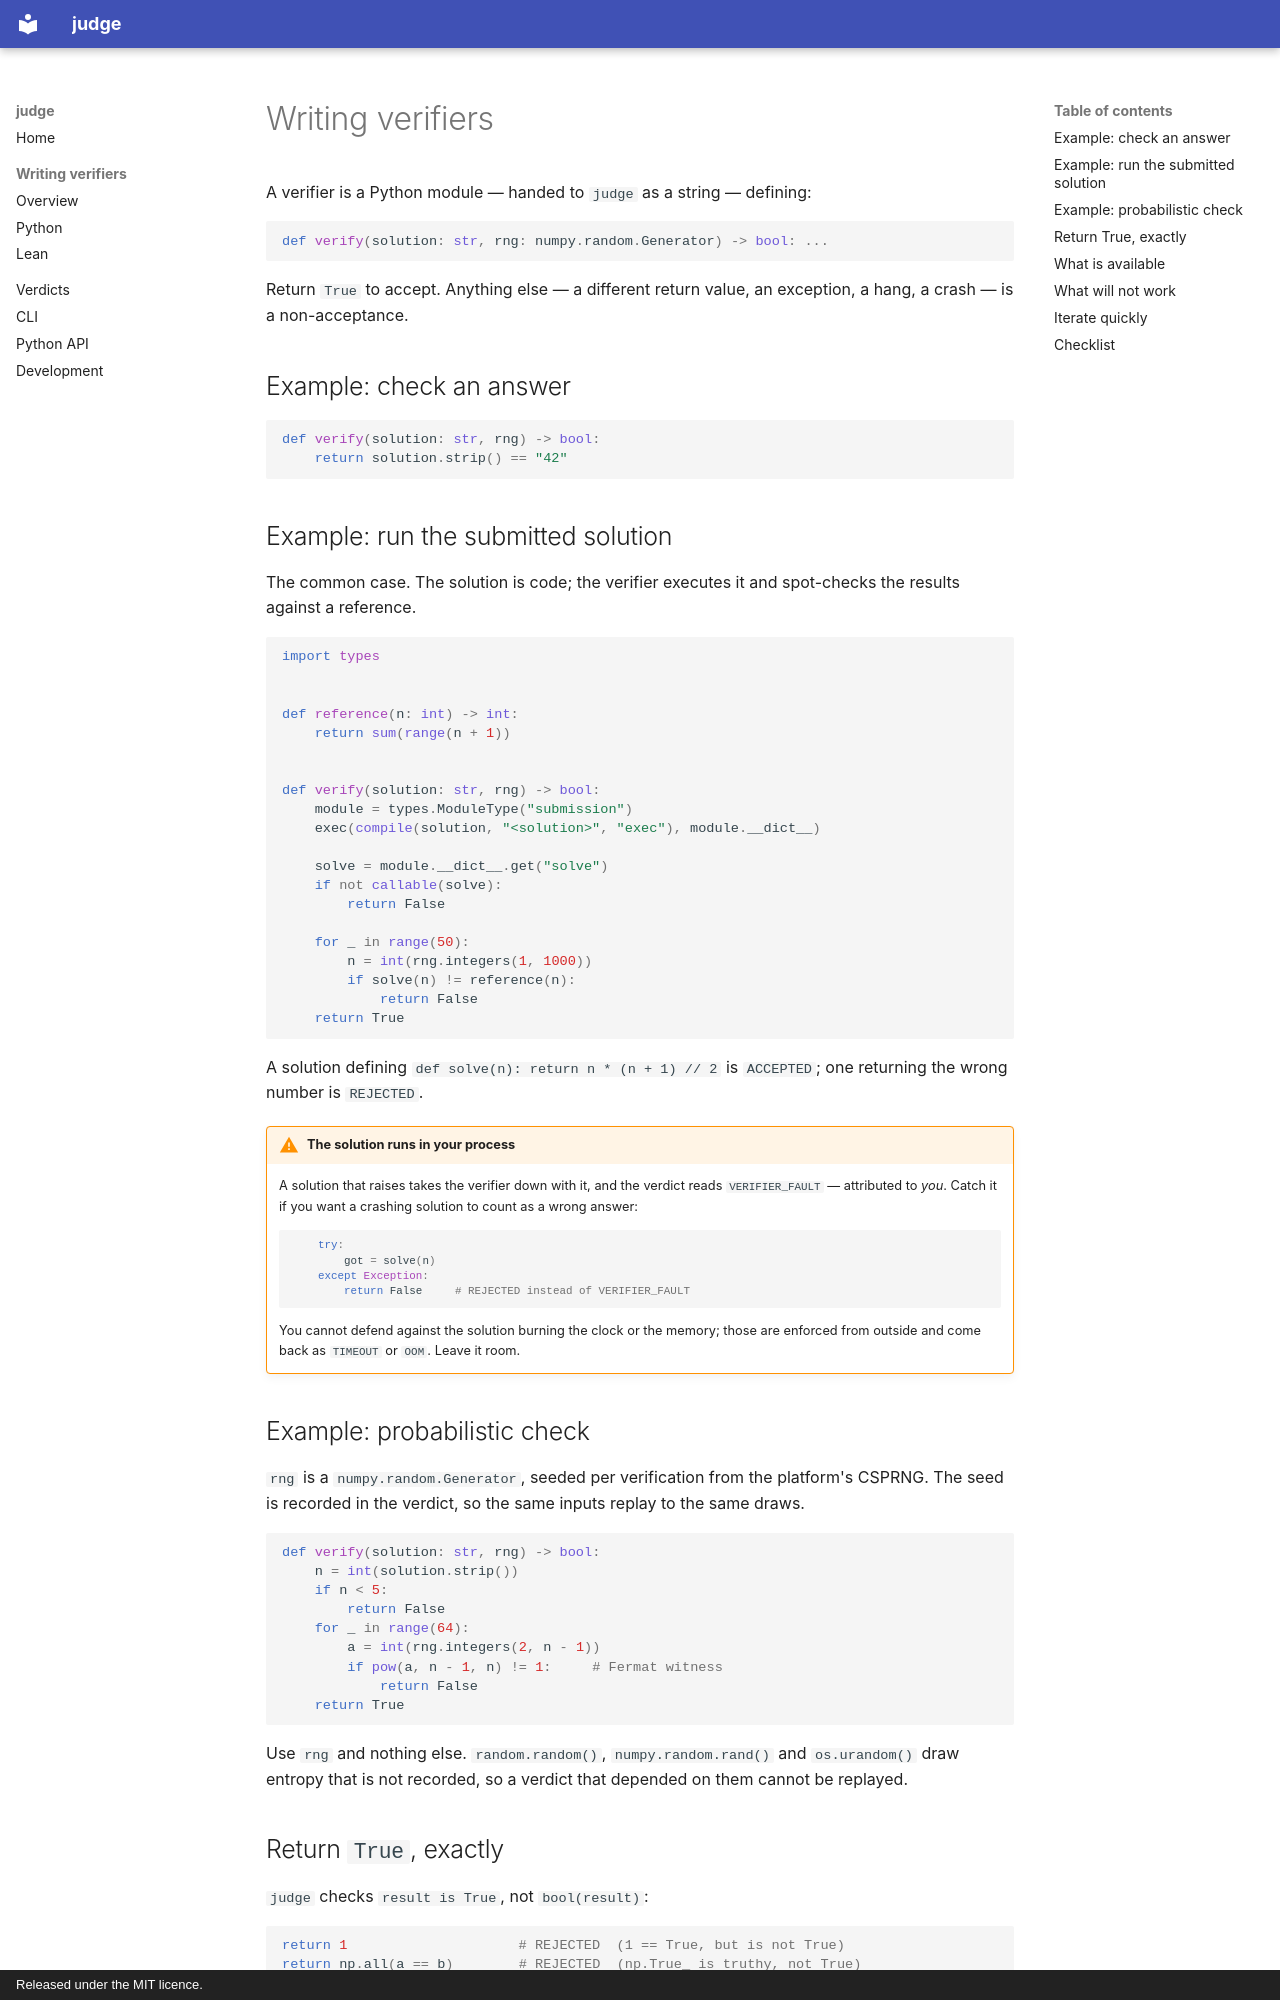

repository: nicolasloizeau/judge · page: writing-verifiers/index.html · generator: mkdocs · copyright: Released under the MIT licence.

# Writing verifiers

A verifier is a Python module — handed to `judge` as a string — defining:

```python
def verify(solution: str, rng: numpy.random.Generator) -> bool: ...
```

Return `True` to accept. Anything else — a different return value, an exception, a
hang, a crash — is a non-acceptance.

## Example: check an answer

```python
def verify(solution: str, rng) -> bool:
    return solution.strip() == "42"
```

## Example: run the submitted solution

The common case. The solution is code; the verifier executes it and spot-checks
the results against a reference.

```python
import types


def reference(n: int) -> int:
    return sum(range(n + 1))


def verify(solution: str, rng) -> bool:
    module = types.ModuleType("submission")
    exec(compile(solution, "<solution>", "exec"), module.__dict__)

    solve = module.__dict__.get("solve")
    if not callable(solve):
        return False

    for _ in range(50):
        n = int(rng.integers(1, 1000))
        if solve(n) != reference(n):
            return False
    return True
```

A solution defining `def solve(n): return n * (n + 1) // 2` is `ACCEPTED`; one
returning the wrong number is `REJECTED`.

!!! warning "The solution runs in your process"

    A solution that raises takes the verifier down with it, and the verdict reads
    `VERIFIER_FAULT` — attributed to *you*. Catch it if you want a crashing
    solution to count as a wrong answer:

    ```python
        try:
            got = solve(n)
        except Exception:
            return False     # REJECTED instead of VERIFIER_FAULT
    ```

    You cannot defend against the solution burning the clock or the memory; those
    are enforced from outside and come back as `TIMEOUT` or `OOM`. Leave it room.

## Example: probabilistic check

`rng` is a `numpy.random.Generator`, seeded per verification from the platform's
CSPRNG. The seed is recorded in the verdict, so the same inputs replay to the same
draws.

```python
def verify(solution: str, rng) -> bool:
    n = int(solution.strip())
    if n < 5:
        return False
    for _ in range(64):
        a = int(rng.integers(2, n - 1))
        if pow(a, n - 1, n) != 1:     # Fermat witness
            return False
    return True
```

Use `rng` and nothing else. `random.random()`, `numpy.random.rand()` and
`os.urandom()` draw entropy that is not recorded, so a verdict that depended on
them cannot be replayed.
